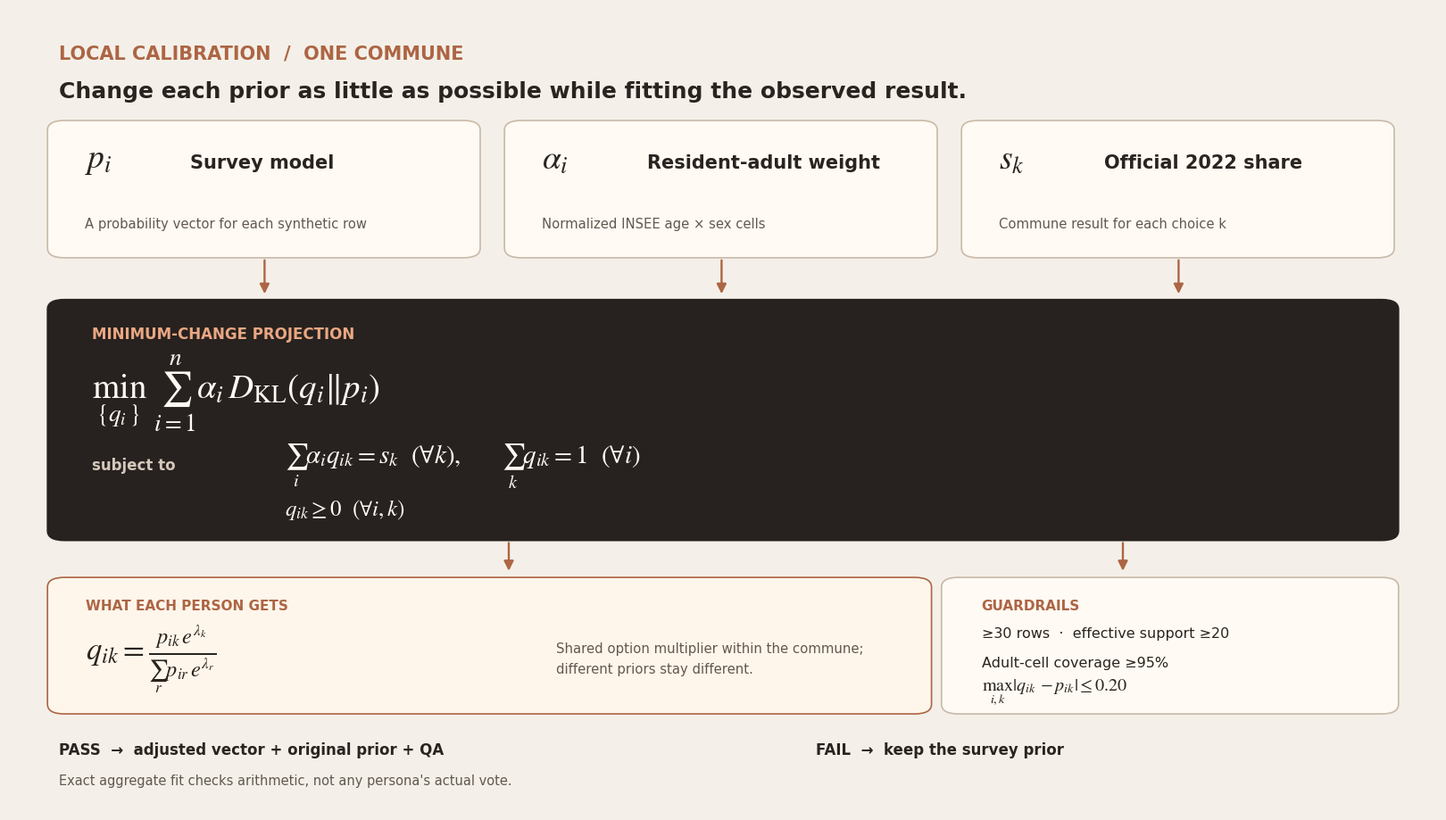

This chart was generated by the following Python code:
"""Render the mathematical calibration diagram used in the Radar method note.

Requires matplotlib. Run from the repository root with
`python3 scripts/radar/render_calibration_diagram.py`.
"""
from pathlib import Path

import matplotlib
matplotlib.use("Agg")
import matplotlib.pyplot as plt
from matplotlib.patches import FancyArrowPatch, FancyBboxPatch


OUT = Path("docs/radar/diagrams/local-calibration.svg")
BG = "#f4f0e9"
INK = "#29241f"
MUTED = "#62584f"
PAPER = "#fffaf3"
EDGE = "#c9b9a8"
ACCENT = "#ad6544"
DARK = "#27221f"

plt.rcParams.update({
    "font.family": "DejaVu Sans",
    "mathtext.fontset": "stix",
    "svg.fonttype": "path",
    "svg.hashsalt": "radar-calibration",
})
fig, ax = plt.subplots(figsize=(16, 9), dpi=120)
fig.patch.set_facecolor(BG)
ax.set_facecolor(BG)
ax.set_xlim(0, 1)
ax.set_ylim(0, 1)
ax.axis("off")
fig.subplots_adjust(left=0, right=1, bottom=0, top=1)


def box(x, y, w, h, color=PAPER, border=EDGE):
    ax.add_patch(FancyBboxPatch((x, y), w, h, boxstyle="round,pad=0.008,rounding_size=0.012",
                                facecolor=color, edgecolor=border, linewidth=1.2))


def arrow(x1, y1, x2, y2):
    ax.add_patch(FancyArrowPatch((x1, y1), (x2, y2), arrowstyle="-|>", mutation_scale=16,
                                 linewidth=1.7, color=ACCENT))


ax.text(.035, .955, "LOCAL CALIBRATION  /  ONE COMMUNE", fontsize=15, weight="bold", color=ACCENT, va="top")
ax.text(.035, .910, "Change each prior as little as possible while fitting the observed result.",
        fontsize=18, weight="bold", color=INK, va="top")

inputs = [
    (.035, r"$p_i$", "Survey model", "A probability vector for each synthetic row"),
    (.355, r"$\alpha_i$", "Resident-adult weight", "Normalized INSEE age × sex cells"),
    (.675, r"$s_k$", "Official 2022 share", "Commune result for each choice k"),
]
for x, symbol, label, caption in inputs:
    box(x, .697, .287, .155)
    ax.text(x + .018, .811, symbol, fontsize=27, color=INK, va="center")
    ax.text(x + .092, .808, label, fontsize=15, weight="bold", color=INK, va="center")
    ax.text(x + .018, .732, caption, fontsize=10.6, color=MUTED, va="center")
    arrow(x + .144, .689, x + .144, .641)

box(.035, .345, .93, .284, color=DARK, border=DARK)
ax.text(.058, .594, "MINIMUM-CHANGE PROJECTION", fontsize=12, weight="bold", color="#eaa783", va="center")
ax.text(.058, .521,
        r"$\min_{\{q_i\}}\ \sum_{i=1}^{n}\alpha_i\,D_{\mathrm{KL}}(q_i\Vert p_i)$",
        fontsize=28, color=PAPER, va="center")
ax.text(.058, .431, "subject to", fontsize=12, weight="bold", color="#d4c8bb", va="center")
ax.text(.193, .430,
        r"$\sum_i\alpha_i q_{ik}=s_k\ \ (\forall k),\qquad\sum_k q_{ik}=1\ \ (\forall i)$",
        fontsize=21, color=PAPER, va="center")
ax.text(.193, .376, r"$q_{ik}\geq 0\ \ (\forall i,k)$", fontsize=18, color=PAPER, va="center")

arrow(.35, .337, .35, .296)
arrow(.78, .337, .78, .296)
box(.035, .129, .603, .154, color="#fff6eb", border=ACCENT)
ax.text(.054, .256, "WHAT EACH PERSON GETS", fontsize=11, weight="bold", color=ACCENT, va="center")
ax.text(.054, .191,
        r"$q_{ik}=\frac{p_{ik}\,e^{\lambda_k}}{\sum_r p_{ir}\,e^{\lambda_r}}$",
        fontsize=25, color=INK, va="center")
ax.text(.383, .190, "Shared option multiplier within the commune;\ndifferent priors stay different.",
        fontsize=10.7, color=MUTED, va="center", linespacing=1.6)

box(.661, .129, .304, .154)
ax.text(.681, .256, "GUARDRAILS", fontsize=11, weight="bold", color=ACCENT, va="center")
ax.text(.681, .222, "≥30 rows  ·  effective support ≥20", fontsize=11.5, color=INK, va="center")
ax.text(.681, .185, "Adult-cell coverage ≥95%", fontsize=11.5, color=INK, va="center")
ax.text(.681, .149, r"$\max_{i,k}|q_{ik}-p_{ik}|\leq 0.20$", fontsize=14.5, color=INK, va="center")

ax.text(.035, .071, "PASS  →  adjusted vector + original prior + QA", fontsize=12, weight="bold", color=INK)
ax.text(.565, .071, "FAIL  →  keep the survey prior", fontsize=12, weight="bold", color=INK)
ax.text(.035, .033, "Exact aggregate fit checks arithmetic, not any persona's actual vote.",
        fontsize=10.5, color=MUTED)

OUT.parent.mkdir(parents=True, exist_ok=True)
fig.savefig(OUT, format="svg", facecolor=BG, bbox_inches=None, pad_inches=0, metadata={"Date": None})
plt.close(fig)

# Preserve a useful description even though math glyphs are outlined as paths.
svg = OUT.read_text(encoding="utf8")
svg = svg.replace("<svg ", "<svg role=\"img\" aria-labelledby=\"title desc\" ", 1)
needle = ">\n <metadata>"
svg = svg.replace(needle,
                  ">\n <title id=\"title\">Radar local minimum-KL calibration</title>\n"
                  " <desc id=\"desc\">Weighted KL minimization of row vectors q from survey priors p, "
                  "subject to official commune shares and probability normalization. The solution uses a shared "
                  "option multiplier and is accepted only when support, coverage and shift checks pass.</desc>\n <metadata>", 1)
svg = "\n".join(line.rstrip() for line in svg.splitlines()) + "\n"
OUT.write_text(svg, encoding="utf8")
print(OUT)
